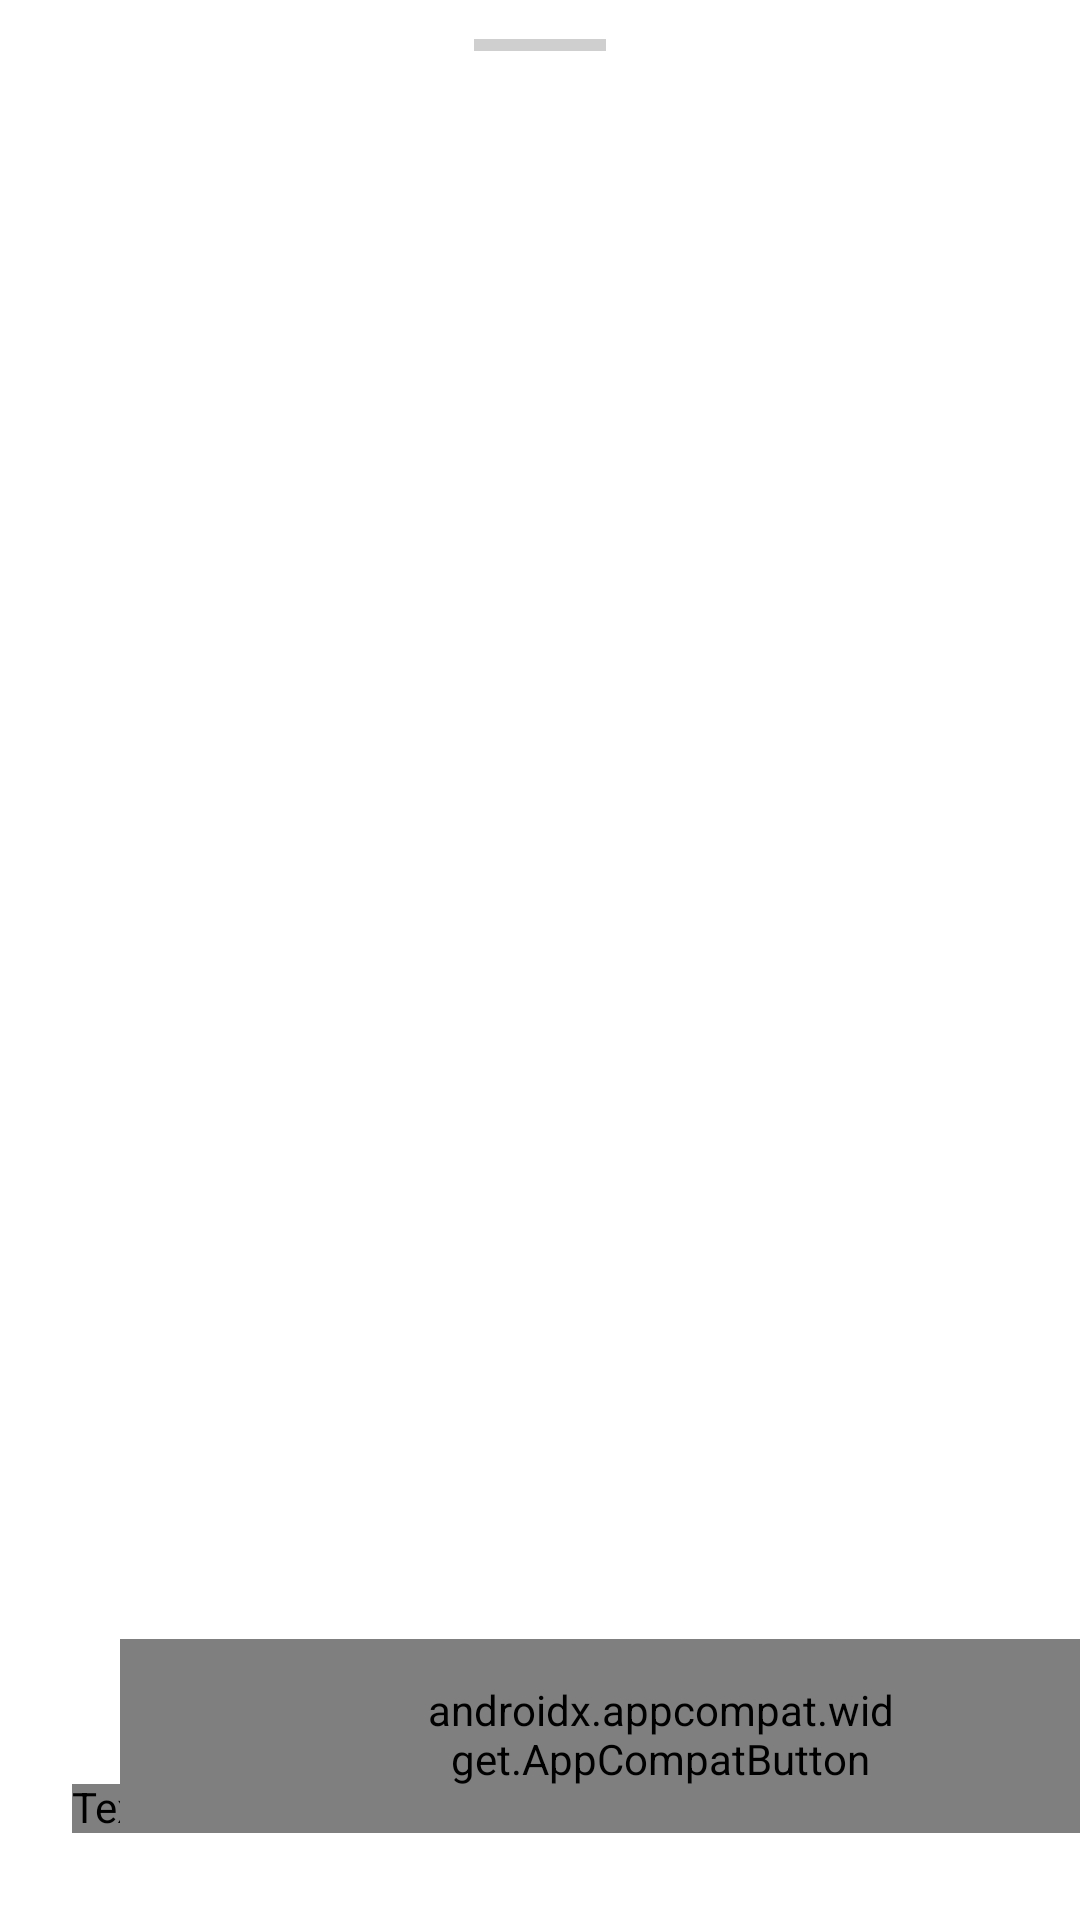

Write the Android layout XML for this screen, with the resource values it uses.
<!-- AndroidManifest.xml: application theme Theme.Beforeget -->
<!-- res/layout/fragment_write_bottom_sheet.xml -->
<layout xmlns:android="http://schemas.android.com/apk/res/android"
    xmlns:app="http://schemas.android.com/apk/res-auto"
    app:behavior_draggable="true"
    app:behavior_hideable="true"
    app:layout_behavior="@string/bottom_sheet_behavior">

    <data>

    </data>

    <androidx.constraintlayout.widget.ConstraintLayout
        android:id="@+id/cl_write_bottomsheet"
        android:layout_width="match_parent"
        android:layout_height="wrap_content">

        <View
            android:id="@+id/vw_write_indicator"
            android:layout_width="0dp"
            android:layout_height="4dp"
            android:layout_marginHorizontal="158dp"
            android:layout_marginStart="158dp"
            android:layout_marginTop="13dp"
            android:layout_marginEnd="158dp"
            android:background="@color/gray300"
            app:layout_constraintEnd_toEndOf="parent"
            app:layout_constraintStart_toStartOf="parent"
            app:layout_constraintTop_toTopOf="parent" />

        <com.google.android.material.tabs.TabLayout
            android:id="@+id/tl_write_menu"
            android:layout_width="match_parent"
            android:layout_height="wrap_content"
            android:layout_marginTop="7dp"
            android:textSize="16dp"
            app:layout_constraintEnd_toEndOf="parent"
            app:layout_constraintStart_toStartOf="parent"
            app:layout_constraintTop_toBottomOf="@+id/vw_write_indicator"
            app:tabGravity="fill"
            app:tabIndicator="@drawable/write_indicator"
            app:tabIndicatorFullWidth="false"
            app:tabSelectedTextColor="@color/black200"
            app:tabTextColor="@color/gray300"

            />

        <androidx.viewpager2.widget.ViewPager2
            android:id="@+id/vp_write_menu"
            android:layout_width="match_parent"
            android:layout_height="match_parent"
            android:saveEnabled="false"
            app:layout_constraintBottom_toTopOf="@+id/btn_write_apply"
            app:layout_constraintEnd_toEndOf="parent"
            app:layout_constraintStart_toStartOf="parent"
            app:layout_constraintTop_toBottomOf="@+id/tl_write_menu">

        </androidx.viewpager2.widget.ViewPager2>

        <androidx.constraintlayout.widget.ConstraintLayout
            android:id="@+id/cl_write_resetbtn"
            android:layout_width="wrap_content"
            android:layout_height="wrap_content"
            android:layout_marginStart="24dp"
            android:layout_marginTop="47dp"
            android:layout_marginBottom="29dp"
            app:layout_constraintBottom_toBottomOf="parent"
            app:layout_constraintStart_toStartOf="parent">

            <ImageView
                android:id="@+id/iv_write_reset"
                android:layout_width="wrap_content"
                android:layout_height="wrap_content"
                android:src="@drawable/ic_resfresh"
                app:layout_constraintBottom_toTopOf="@+id/tv_write_resetall"
                app:layout_constraintEnd_toEndOf="parent"
                app:layout_constraintStart_toStartOf="parent" />

            <TextView
                android:id="@+id/tv_write_resetall"
                android:layout_width="wrap_content"
                android:layout_height="wrap_content"
                android:fontFamily="@font/pretendard_semibold"
                android:gravity="center"
                android:lineHeight="16dp"
                android:text="@string/write_resetall"
                android:textColor="@color/black200"
                android:textSize="14dp"
                app:layout_constraintBottom_toBottomOf="parent"
                app:layout_constraintEnd_toEndOf="parent"
                app:layout_constraintStart_toStartOf="parent" />

        </androidx.constraintlayout.widget.ConstraintLayout>

        <androidx.appcompat.widget.AppCompatButton
            android:id="@+id/btn_write_apply"
            android:layout_width="wrap_content"
            android:layout_height="wrap_content"
            android:layout_marginStart="19dp"
            android:layout_marginEnd="20dp"
            android:background="@drawable/write_rectanglebuttonselector"
            android:fontFamily="@font/pretendard_semibold"
            android:gravity="center"
            android:lineHeight="20dp"
            android:paddingLeft="102dp"
            android:paddingTop="16dp"
            android:paddingRight="102dp"
            android:paddingBottom="16dp"
            android:text="@string/write_apply"
            android:textColor="@color/white"
            android:textSize="17dp"
            app:layout_constraintBottom_toBottomOf="@id/cl_write_resetbtn"
            app:layout_constraintEnd_toEndOf="parent"
            app:layout_constraintStart_toEndOf="@+id/cl_write_resetbtn" />


    </androidx.constraintlayout.widget.ConstraintLayout>


</layout>
<!-- resources referenced by this layout -->
<resources>
  <color name="black200">#202020</color>
  <color name="gray300">#CFCFCF</color>
  <color name="white">#FFFFFFFF</color>
  <!-- drawable ic_resfresh (drawable) -->
  <vector xmlns:android="http://schemas.android.com/apk/res/android"
      android:width="28dp"
      android:height="28dp"
      android:viewportWidth="28"
      android:viewportHeight="28">
    <path
        android:pathData="M10.697,7.856A7.665,7.665 0,1 1,6.539 12.1"
        android:strokeWidth="1.735"
        android:fillColor="#00000000"
        android:strokeColor="#202020"/>
    <path
        android:pathData="M11.33,5 L9.46,8.41l3.642,1.332"
        android:strokeWidth="1.735"
        android:fillColor="#00000000"
        android:strokeColor="#202020"/>
  </vector>
  <!-- drawable write_indicator (drawable) -->
  <?xml version="1.0" encoding="utf-8"?>
  <shape xmlns:android="http://schemas.android.com/apk/res/android"
      android:shape="rectangle">
      <size
          android:width="75dp"
          android:height="2dp" />
      <solid android:color="@color/black200" />
  
  </shape>
  <string name="write_apply">적용</string>
  <string name="write_resetall">전체 초기화</string>
  <style name="Theme.Beforeget" parent="Theme.MaterialComponents.DayNight.NoActionBar">
          
          <item name="colorPrimary">@color/black200</item>
          <item name="colorPrimaryVariant">@color/purple_700</item>
          <item name="colorOnPrimary">@color/black200</item>
          
          <item name="colorSecondary">@color/black200</item>
          <item name="colorSecondaryVariant">@color/teal_700</item>
          <item name="colorOnSecondary">@color/black</item>
          
          <item name="android:statusBarColor" tools:targetApi="l">@color/black200</item>
          <item name="android:includeFontPadding">false</item>
      </style>
  <color name="purple_700">#FF3700B3</color>
  <color name="teal_700">#FF018786</color>
  <color name="black">#FF000000</color>
</resources>
